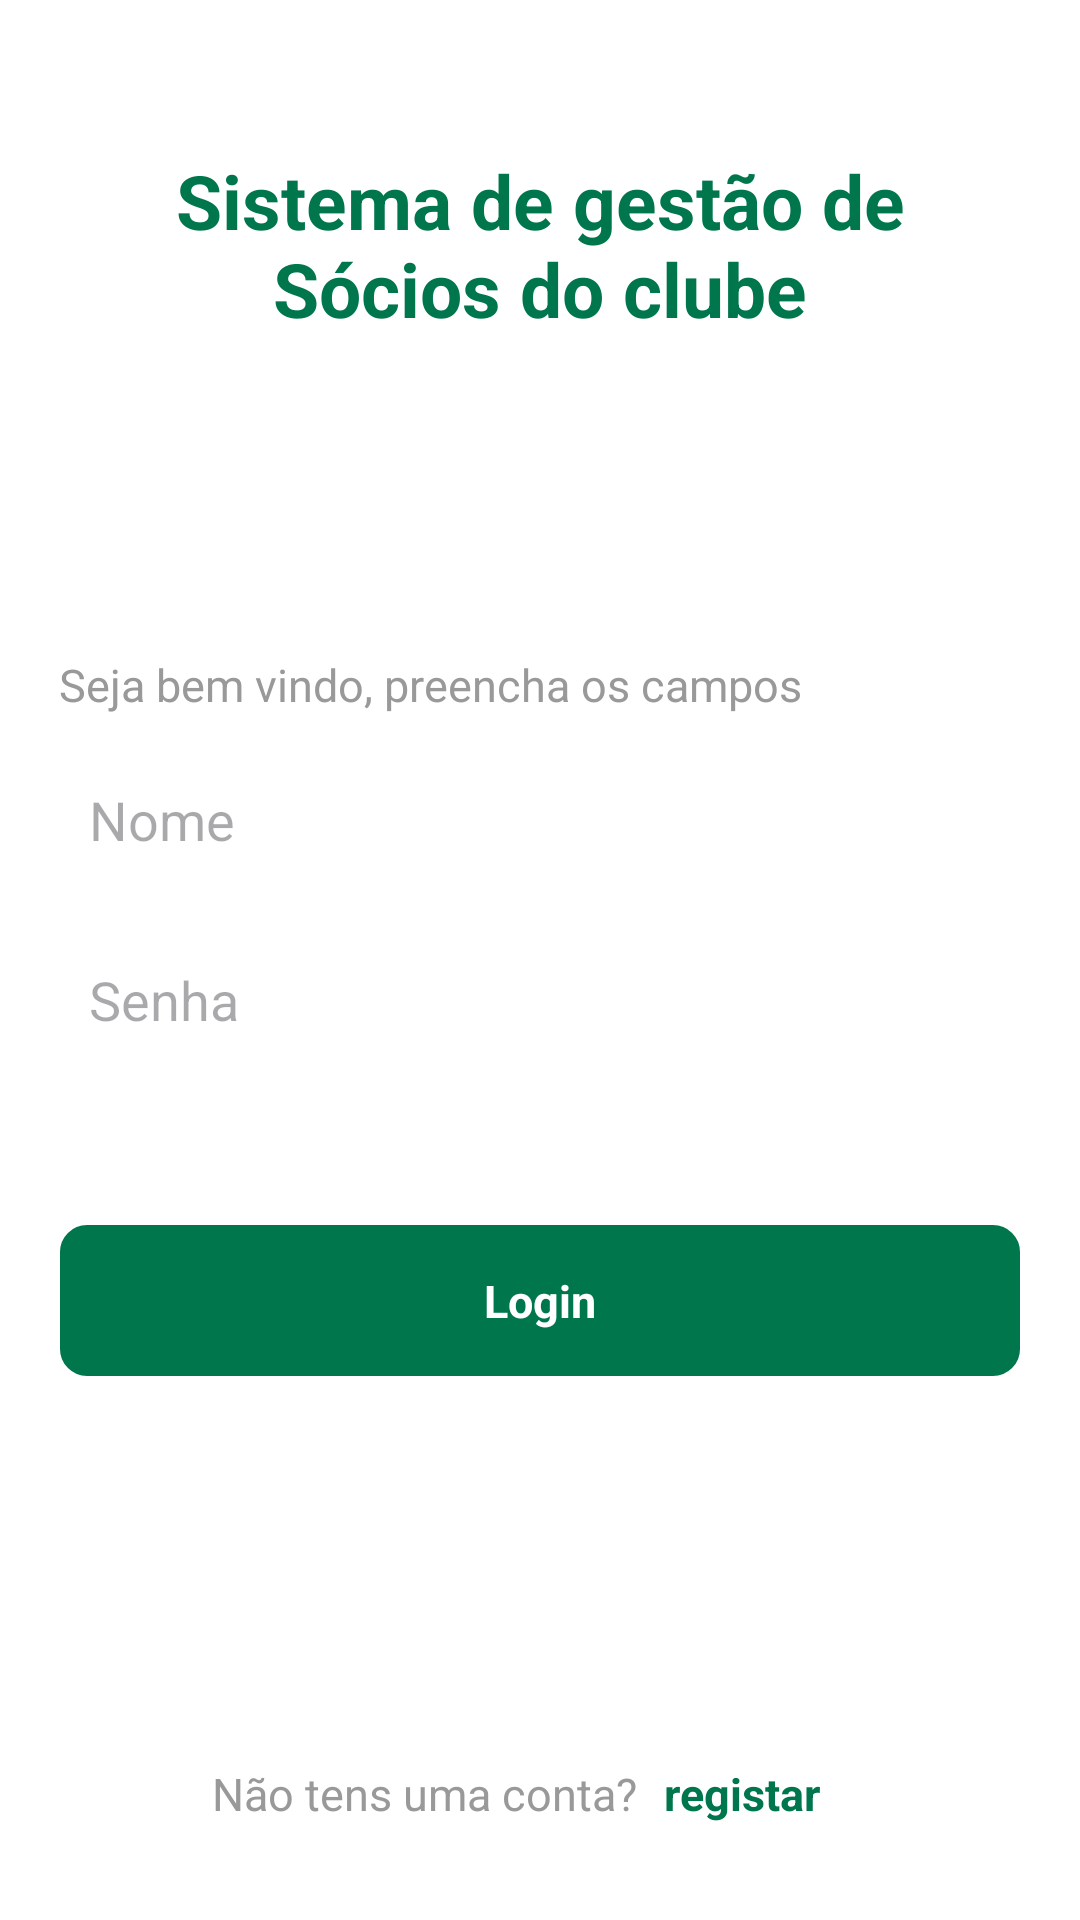

Reconstruct the res/layout file that produces this screen, plus the resources it refers to.
<!-- AndroidManifest.xml: application theme Theme.Stunna -->
<!-- res/layout/activity_login.xml -->
<?xml version="1.0" encoding="utf-8"?>
<androidx.constraintlayout.widget.ConstraintLayout xmlns:android="http://schemas.android.com/apk/res/android"
    xmlns:app="http://schemas.android.com/apk/res-auto"
    xmlns:tools="http://schemas.android.com/tools"
    android:layout_width="match_parent"
    android:layout_height="match_parent"
    tools:context=".Login"
    android:background="@color/white"
    >

    <LinearLayout
        android:id="@+id/linearLayout"
        android:layout_width="320dp"
        android:layout_height="wrap_content"
        android:layout_marginTop="50dp"
        android:orientation="vertical"
        app:layout_constraintEnd_toEndOf="parent"
        app:layout_constraintStart_toStartOf="parent"
        app:layout_constraintTop_toTopOf="parent">

        <TextView
            android:id="@+id/textView3"
            android:layout_width="match_parent"
            android:layout_height="wrap_content"
            android:text="Sistema de gestão de Sócios do clube"
            android:textAlignment="center"
            android:textColor="@color/fg"
            android:textSize="25dp"
            android:textStyle="bold" />

    </LinearLayout>

    <LinearLayout
        android:id="@+id/linearLayout2"
        android:layout_width="320dp"
        android:layout_height="wrap_content"
        android:layout_marginTop="60dp"
        android:orientation="vertical"
        app:layout_constraintEnd_toEndOf="parent"
        app:layout_constraintHorizontal_bias="0.494"
        app:layout_constraintStart_toStartOf="parent"
        app:layout_constraintTop_toBottomOf="@+id/linearLayout">

        <TextView
            android:id="@+id/textView4"
            android:layout_width="wrap_content"

            android:layout_height="wrap_content"
            android:layout_marginTop="45dp"
            android:text="Seja bem vindo, preencha os campos"
            android:textAlignment="textStart"
            android:textColor="#999999"
            android:textSize="15sp"
            android:textStyle="normal"
            android:layout_marginBottom="10dp"
            />

        <EditText
            android:id="@+id/editTextTextEmailAddress"
            android:layout_width="match_parent"

            android:hint="Nome"
            android:inputType="text"
            android:layout_height="50dp"
            android:paddingLeft="10dp"
            android:background="@drawable/bordasedit"
            />

        <EditText
            android:layout_marginTop="10dp"
            android:id="@+id/editTextNumberPassword"
            android:layout_width="match_parent"

            android:hint="Senha"
            android:inputType="numberPassword"
            android:layout_height="50dp"
            android:paddingLeft="10dp"
            android:background="@drawable/bordasedit"
            />
    </LinearLayout>

    <TextView
        android:id="@+id/btnLogin"
        android:layout_width="320dp"
        android:layout_height="wrap_content"
        android:layout_marginTop="50dp"
        android:text="Login"
        app:layout_constraintEnd_toEndOf="parent"
        app:layout_constraintStart_toStartOf="parent"
        app:layout_constraintTop_toBottomOf="@+id/linearLayout2"
        android:background="@drawable/borderv2"
        android:textColor="#ffffff"
        android:textAlignment="center"
        android:paddingTop="15dp"
        android:paddingBottom="15dp"
        android:textSize="15sp"
        android:textStyle="bold"
        />

    <LinearLayout
        android:layout_width="220dp"
        android:layout_height="wrap_content"
        android:layout_marginBottom="32dp"
        android:gravity="center"
        android:orientation="horizontal"
        app:layout_constraintBottom_toBottomOf="parent"
        app:layout_constraintEnd_toEndOf="parent"
        app:layout_constraintHorizontal_bias="0.505"
        app:layout_constraintStart_toStartOf="parent"
        app:layout_constraintTop_toBottomOf="@+id/textView5"
        app:layout_constraintVertical_bias="1.0"

        >

        <TextView
            android:id="@+id/textView7"
            android:layout_width="wrap_content"
            android:layout_height="wrap_content"
            android:layout_marginLeft="0dp"
            android:layout_weight="1"
            android:text="Não tens uma conta?"
            android:textColor="#999999"
            android:textSize="15sp" />



        <TextView
            android:id="@+id/txtRegistrarIr"
            android:layout_width="60dp"
            android:layout_height="wrap_content"
            android:layout_weight="1"
            android:text="registar"
            android:textColor="@color/fg"
            android:textSize="15sp"
            android:textStyle="bold" />
    </LinearLayout>






</androidx.constraintlayout.widget.ConstraintLayout>
<!-- resources referenced by this layout -->
<resources>
  <color name="fg">#00764c</color>
  <color name="white">#FFFFFFFF</color>
  <!-- drawable borderv2 (drawable) -->
  <shape xmlns:android="http://schemas.android.com/apk/res/android">
      <stroke
          android:width="2dp"
          android:color="@color/fg"/> 
  
      <solid android:color="@color/fg"/> 
  
      <corners
          android:radius="8dp"/> 
  </shape>
  <style name="Theme.Stunna" parent="Base.Theme.Stunna" />
  <style name="Base.Theme.Stunna" parent="Theme.Material3.DayNight.NoActionBar">
          
          
      </style>
</resources>
